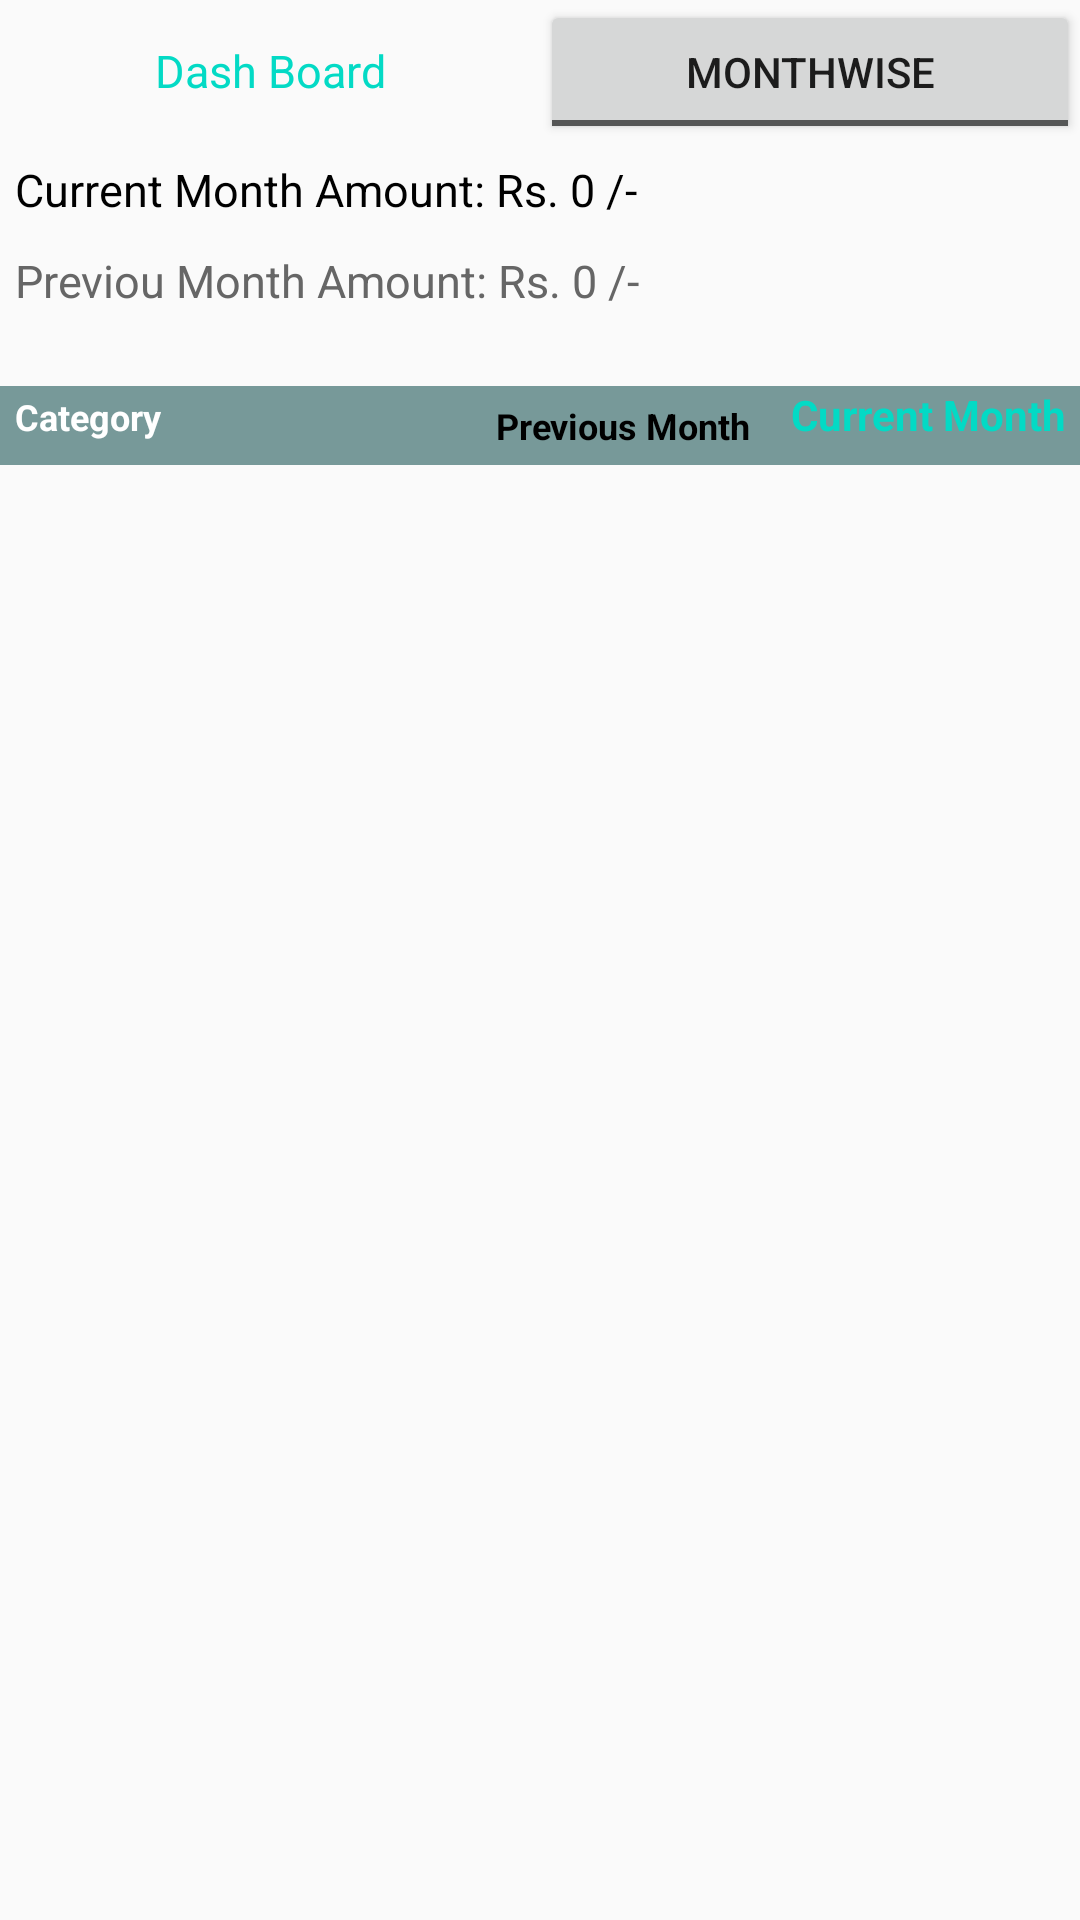

Android layout source for this screen:
<!-- AndroidManifest.xml: application theme AppTheme -->
<!-- res/layout/fragment_home.xml -->
<?xml version="1.0" encoding="utf-8"?>
<FrameLayout xmlns:android="http://schemas.android.com/apk/res/android"
    xmlns:tools="http://schemas.android.com/tools"
    android:layout_width="match_parent"
    android:layout_height="match_parent"
    tools:context=".FragmentHome">
    <LinearLayout
        android:layout_width="match_parent"
        android:layout_height="match_parent"
        android:orientation="vertical">
        <LinearLayout
            android:layout_width="match_parent"
            android:layout_height="wrap_content"
            android:orientation="horizontal">
            <TextView
                android:layout_width="0dp"
                android:layout_height="wrap_content"
                android:layout_weight="1"
                android:text="Dash Board"
                android:gravity="center"
                style="@style/textviewFragmetHeading"/>

            <ToggleButton
                android:id="@+id/toggleButton"
                android:layout_width="0dp"
                android:layout_height="wrap_content"
                android:layout_weight="1"
                android:checked="false"
                android:textOff="Monthwise"
                android:textOn="Yearwise" />
        </LinearLayout>

        <TextView
            android:id="@+id/tv_curr_month_total"
            android:layout_width="match_parent"
            android:layout_height="wrap_content"
            android:padding="5dp"
            android:text="Current Month Amount: Rs. 0 /-"
            style="@style/textviewdisplay1"/>
        <TextView
            android:id="@+id/tv_prev_month_total"
            android:layout_width="match_parent"
            android:layout_height="wrap_content"
            android:padding="5dp"
            android:text="Previou Month Amount: Rs. 0 /-"
            style="@style/textviewdisplay2"/>
        <LinearLayout
            android:id="@+id/ll_dashboard_comparision_heading"
            android:layout_width="match_parent"
            android:layout_height="wrap_content"
            android:layout_marginTop="20dp"
            android:layout_marginBottom="1dp"
            android:background="@color/colorPrimary">
            android:orientation="horizontal">

            <TextView
                android:id="@+id/tv_dashboard_category"
                style="@style/textviewListViewDate"
                android:layout_width="0dp"
                android:layout_height="wrap_content"
                android:layout_weight="3"
                android:paddingLeft="5dp"
                android:text="Category"
                android:textStyle="bold" />

            <TextView
                android:id="@+id/tv_dashboard_amount_prev"
                style="@style/textviewformfieldTitle"
                android:layout_width="0dp"
                android:layout_height="wrap_content"
                android:layout_weight="2"
                android:paddingRight="5dp"
                android:text="Previous Month"
                android:textAlignment="textEnd"
                android:textStyle="bold" />

            <TextView
                android:id="@+id/tv_dashboard_amount_curr"
                style="@style/textviewListViewAmount"
                android:layout_width="0dp"
                android:layout_height="wrap_content"
                android:layout_weight="2"
                android:paddingRight="5dp"
                android:text="Current Month"
                android:textAlignment="textEnd"
                android:textStyle="bold" />
        </LinearLayout>
        <ListView
            android:id="@+id/mylistview"
            android:layout_width="match_parent"
            android:layout_height="wrap_content">
        </ListView>



    </LinearLayout>

</FrameLayout>
<!-- resources referenced by this layout -->
<resources>
  <color name="colorPrimary">#779999</color>
  <style name="textviewFragmetHeading">
          <item name="android:textSize">15sp</item>
          <item name="fontWeight">600</item>
          <item name="android:textColor">@color/colorAccent</item>
      </style>
  <style name="textviewListViewAmount">
          <item name="android:textSize">14sp</item>
          <item name="fontWeight">600</item>
          <item name="android:textColor">@color/colorAccent</item>
      </style>
  <style name="textviewListViewDate">
          <item name="android:textSize">12sp</item>
          <item name="fontWeight">600</item>
          <item name="android:textColor">#fff</item>
      </style>
  <style name="textviewdisplay1">
          <item name="android:textSize">15sp</item>
          <item name="fontWeight">600</item>
          <item name="android:textColor">#000</item>
      </style>
  <style name="textviewdisplay2">
          <item name="android:textSize">15sp</item>
          <item name="fontWeight">600</item>
          <item name="android:textColor">#666</item>
      </style>
  <style name="textviewformfieldTitle">
          <item name="android:layout_margin">5dp</item>
          <item name="android:textSize">12sp</item>
          <item name="fontWeight">100</item>
          <item name="android:layout_gravity">center</item>
          <item name="android:textColor">#000</item>
      </style>
  <style name="AppTheme" parent="Theme.AppCompat.Light.DarkActionBar">
          
          <item name="colorPrimary">@color/colorPrimary</item>
          <item name="colorPrimaryDark">@color/colorPrimaryDark</item>
          <item name="colorAccent">@color/colorAccent</item>
      </style>
  <color name="colorAccent">#03DAC5</color>
  <color name="colorPrimaryDark">#668888</color>
</resources>
